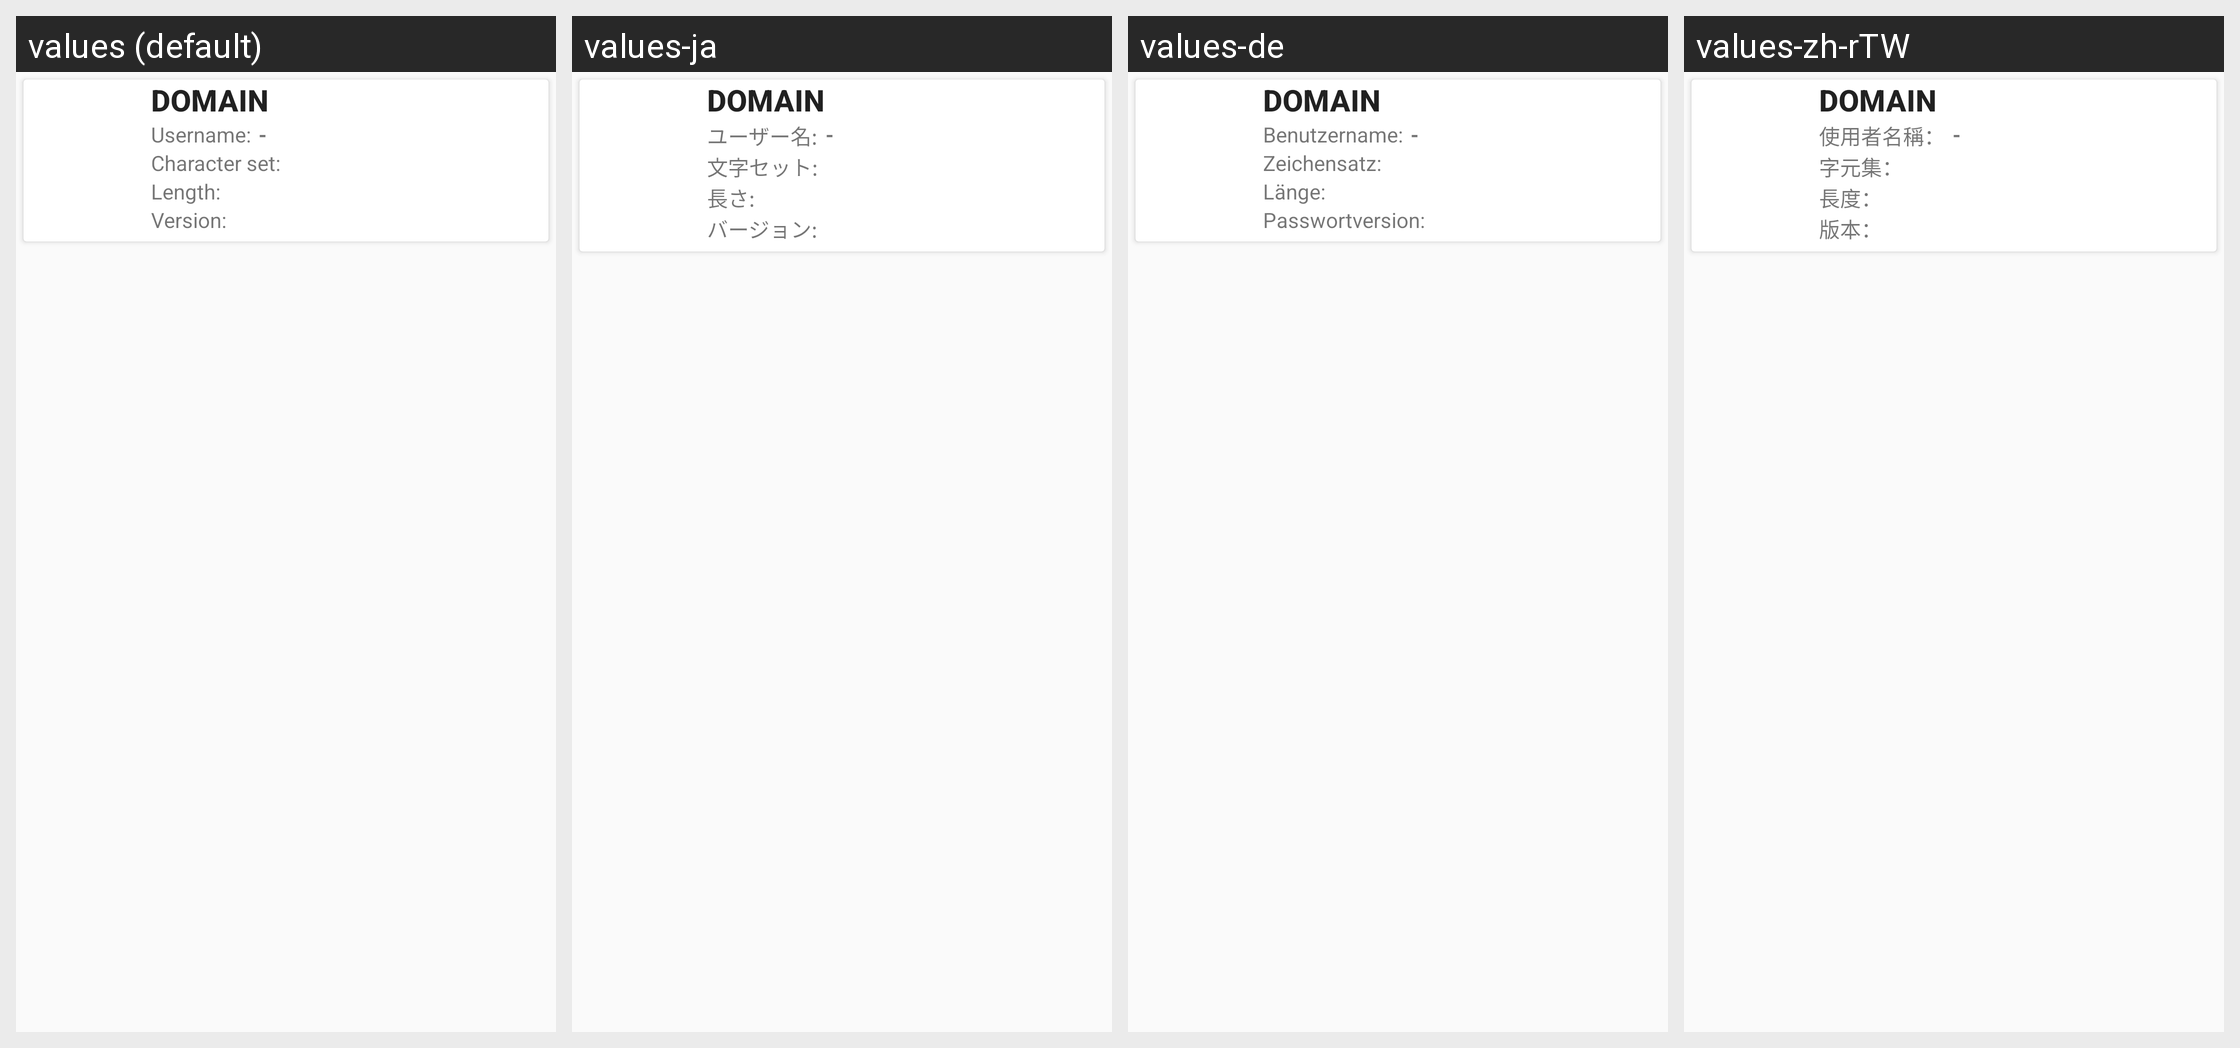

Translations of the strings shown on this Android screen, per locale in the grid:
Android screen res/layout/card_metadata.xml rendered under 4 locales, left to right: values (default), values-ja, values-de, values-zh-rTW. Device: Nexus 5 (rendered at 1080×1920; each locale shown at half size, 540×960, under a caption strip naming it); theme AppTheme.
Other locales in the repository, not shown: values-et, values-iw, values-ru, values-son, values-tr.
Strings drawn on this screen, with the default value and each locale's value (text and hints the layout hard-codes, and strings that could not be matched under every locale, appear in the picture but are not listed):

username
  values: Username:
  values-ja: ユーザー名:
  values-de: Benutzername:
  values-zh-rTW: 使用者名稱：

placeholder_no_data
  values: -
  values-ja: -  [not translated; the default value is used]
  values-de: -  [not translated; the default value is used]
  values-zh-rTW: -  [not translated; the default value is used]

characterset
  values: Character set:
  values-ja: 文字セット:
  values-de: Zeichensatz:
  values-zh-rTW: 字元集：

length
  values: Length:
  values-ja: 長さ:
  values-de: Länge:
  values-zh-rTW: 長度：

iteration
  values: Version:
  values-ja: バージョン:
  values-de: Passwortversion:
  values-zh-rTW: 版本：
